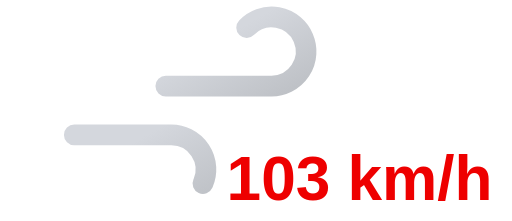
t = 0.00 s
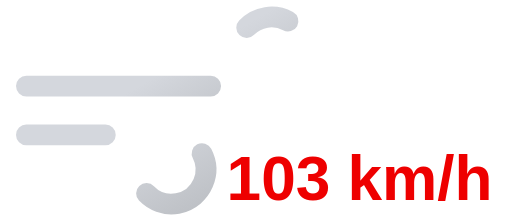
t = 0.35 s
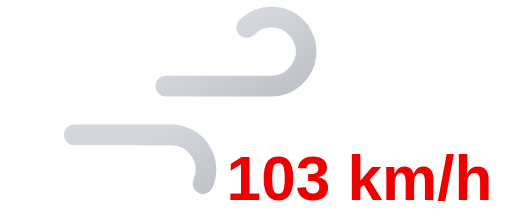
t = 0.70 s
t = 1.05 s: frame unchanged from t = 0.35 s, image omitted

The animated SVG that drew these frames (rendered in a browser with its animation timeline set to each time). Animation: 2 SMIL elements (animate=2); one cycle of 1.40 s, repeats indefinitely.

<svg xmlns="http://www.w3.org/2000/svg" xmlns:xlink="http://www.w3.org/1999/xlink" viewBox="8 16 74 32">
	<defs>
		<linearGradient id="a" x1="27.56" y1="17.64" x2="38.27" y2="36.19" gradientUnits="userSpaceOnUse">
			<stop offset="0" stop-color="#d4d7dd"/>
			<stop offset="0.45" stop-color="#d4d7dd"/>
			<stop offset="1" stop-color="#bec1c6"/>
		</linearGradient>
		<linearGradient id="b" x1="19.96" y1="29.03" x2="31.37" y2="48.8" xlink:href="#a"/>
	</defs>
	<path d="M43.64,20a5,5,0,1,1,3.61,8.46H11.75" fill="none" stroke-dasharray="35 22" stroke-linecap="round" stroke-miterlimit="10" stroke-width="3" stroke="url(#a)">
		<animate attributeName="stroke-dashoffset" values="-57; 57" dur="1.4s" repeatCount="indefinite"/>
	</path>
	<path d="M29.14,44a5,5,0,1,0,3.61-8.46h-21" fill="none" stroke-dasharray="24 15" stroke-linecap="round" stroke-miterlimit="10" stroke-width="3" stroke="url(#b)">
		<animate attributeName="stroke-dashoffset" values="-39; 39" dur="1.4s" begin="-.525s" repeatCount="indefinite"/>
	</path>
	<path fill="#374151"/>
	<text x="60" y="45" font-family="Arial, sans-serif" font-size="9" font-weight="bold" fill="#ee0000" text-anchor="middle">103 km/h</text>
</svg>
